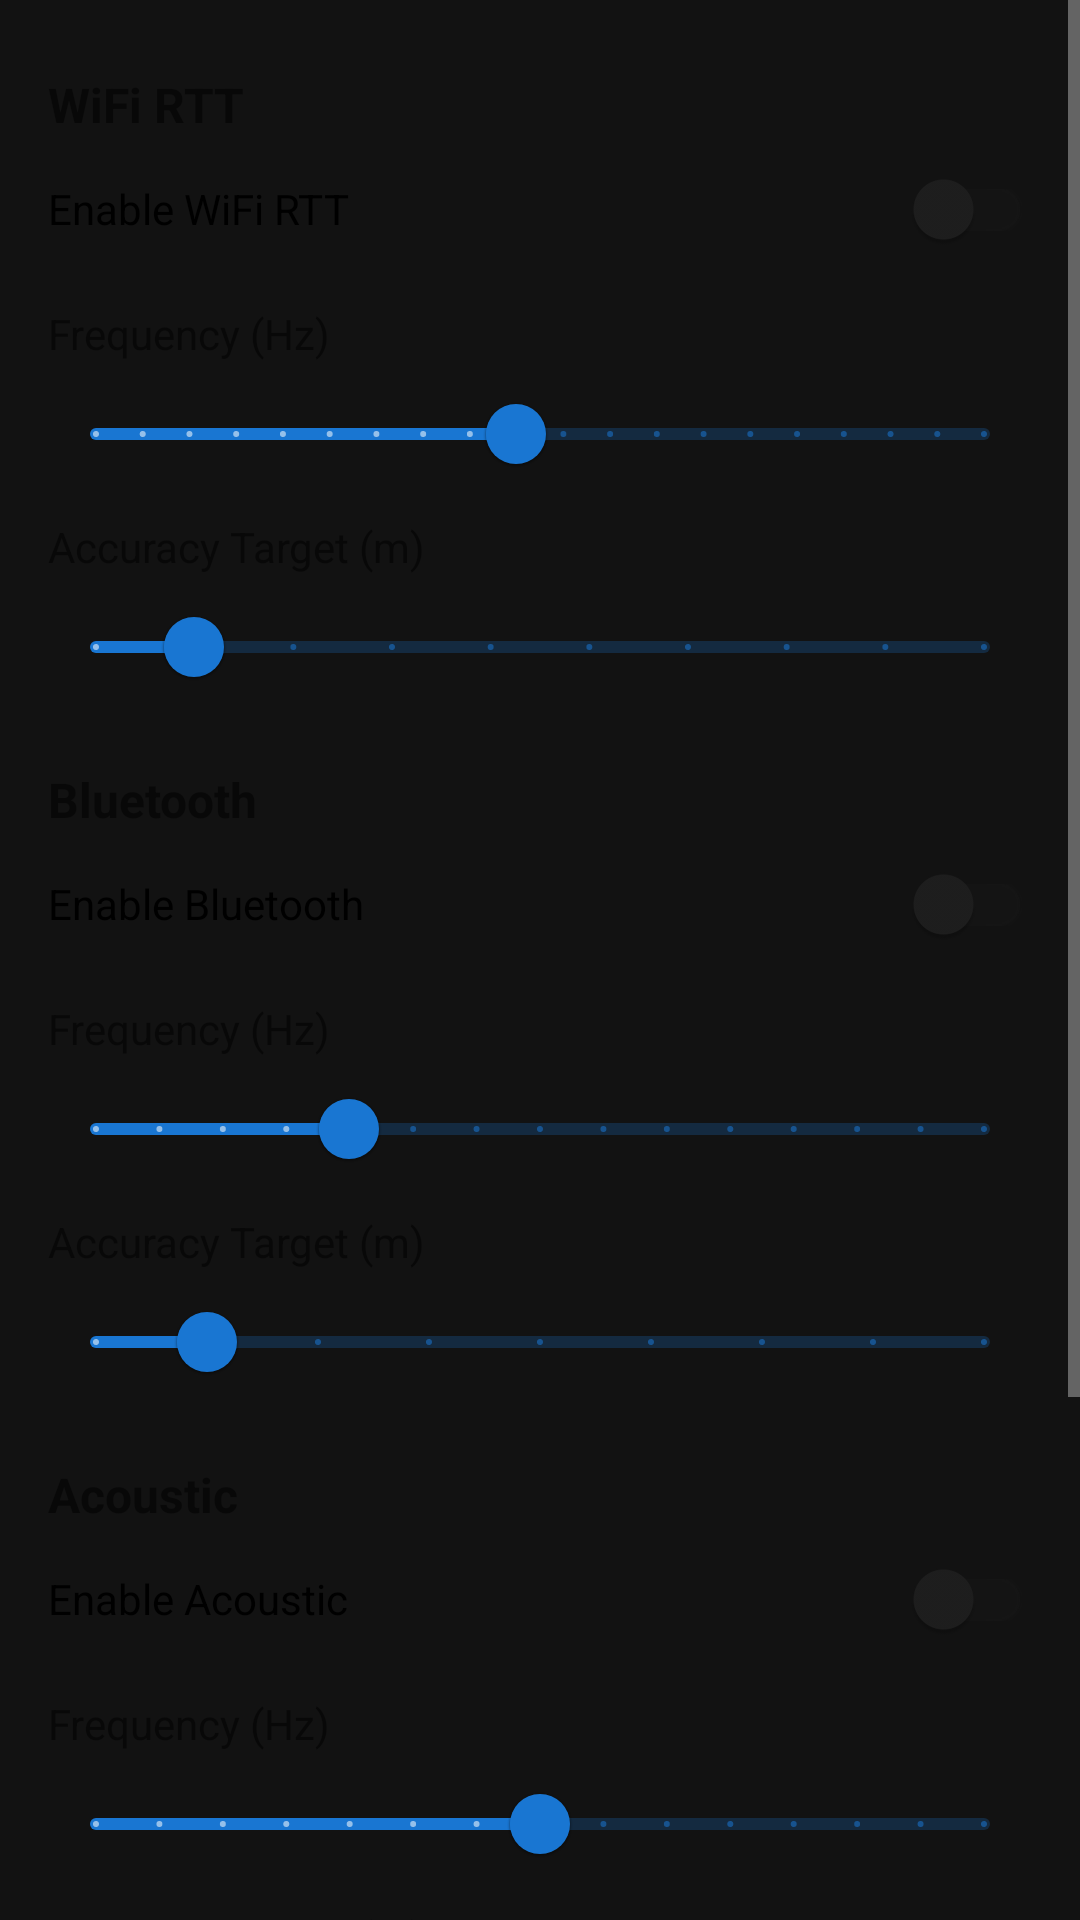

This screen was rendered from an Android layout file. Write that file and the resources it references.
<!-- AndroidManifest.xml: application theme Theme.EnvironmentalImagingApp -->
<!-- res/layout/dialog_sensor_settings.xml -->
<?xml version="1.0" encoding="utf-8"?>
<ScrollView
    xmlns:android="http://schemas.android.com/apk/res/android"
    xmlns:app="http://schemas.android.com/apk/res-auto"
    android:layout_width="match_parent"
    android:layout_height="wrap_content">

    <LinearLayout
        android:layout_width="match_parent"
        android:layout_height="wrap_content"
        android:orientation="vertical"
        android:padding="16dp">

        
        <TextView
            android:layout_width="match_parent"
            android:layout_height="wrap_content"
            android:text="WiFi RTT"
            android:textStyle="bold"
            android:textSize="16sp"
            android:layout_marginTop="8dp" />

        <com.google.android.material.switchmaterial.SwitchMaterial
            android:id="@+id/wifiRttSwitch"
            android:layout_width="match_parent"
            android:layout_height="wrap_content"
            android:text="Enable WiFi RTT" />

        <TextView
            android:layout_width="match_parent"
            android:layout_height="wrap_content"
            android:text="Frequency (Hz)"
            android:textSize="14sp"
            android:layout_marginTop="8dp" />

        <com.google.android.material.slider.Slider
            android:id="@+id/wifiRttFrequencySlider"
            android:layout_width="match_parent"
            android:layout_height="wrap_content"
            android:valueFrom="1"
            android:valueTo="20"
            android:stepSize="1"
            android:value="10" />

        <TextView
            android:layout_width="match_parent"
            android:layout_height="wrap_content"
            android:text="Accuracy Target (m)"
            android:textSize="14sp"
            android:layout_marginTop="4dp" />

        <com.google.android.material.slider.Slider
            android:id="@+id/wifiRttAccuracySlider"
            android:layout_width="match_parent"
            android:layout_height="wrap_content"
            android:valueFrom="0.05"
            android:valueTo="0.50"
            android:stepSize="0.05"
            android:value="0.10" />

        
        <TextView
            android:layout_width="match_parent"
            android:layout_height="wrap_content"
            android:text="Bluetooth"
            android:textStyle="bold"
            android:textSize="16sp"
            android:layout_marginTop="16dp" />

        <com.google.android.material.switchmaterial.SwitchMaterial
            android:id="@+id/bluetoothSwitch"
            android:layout_width="match_parent"
            android:layout_height="wrap_content"
            android:text="Enable Bluetooth" />

        <TextView
            android:layout_width="match_parent"
            android:layout_height="wrap_content"
            android:text="Frequency (Hz)"
            android:textSize="14sp"
            android:layout_marginTop="8dp" />

        <com.google.android.material.slider.Slider
            android:id="@+id/bluetoothFrequencySlider"
            android:layout_width="match_parent"
            android:layout_height="wrap_content"
            android:valueFrom="1"
            android:valueTo="15"
            android:stepSize="1"
            android:value="5" />

        <TextView
            android:layout_width="match_parent"
            android:layout_height="wrap_content"
            android:text="Accuracy Target (m)"
            android:textSize="14sp"
            android:layout_marginTop="4dp" />

        <com.google.android.material.slider.Slider
            android:id="@+id/bluetoothAccuracySlider"
            android:layout_width="match_parent"
            android:layout_height="wrap_content"
            android:valueFrom="0.10"
            android:valueTo="0.50"
            android:stepSize="0.05"
            android:value="0.15" />

        
        <TextView
            android:layout_width="match_parent"
            android:layout_height="wrap_content"
            android:text="Acoustic"
            android:textStyle="bold"
            android:textSize="16sp"
            android:layout_marginTop="16dp" />

        <com.google.android.material.switchmaterial.SwitchMaterial
            android:id="@+id/acousticSwitch"
            android:layout_width="match_parent"
            android:layout_height="wrap_content"
            android:text="Enable Acoustic" />

        <TextView
            android:layout_width="match_parent"
            android:layout_height="wrap_content"
            android:text="Frequency (Hz)"
            android:textSize="14sp"
            android:layout_marginTop="8dp" />

        <com.google.android.material.slider.Slider
            android:id="@+id/acousticFrequencySlider"
            android:layout_width="match_parent"
            android:layout_height="wrap_content"
            android:valueFrom="1"
            android:valueTo="15"
            android:stepSize="1"
            android:value="8" />

        <TextView
            android:layout_width="match_parent"
            android:layout_height="wrap_content"
            android:text="Accuracy Target (m)"
            android:textSize="14sp"
            android:layout_marginTop="4dp" />

        <com.google.android.material.slider.Slider
            android:id="@+id/acousticAccuracySlider"
            android:layout_width="match_parent"
            android:layout_height="wrap_content"
            android:valueFrom="0.10"
            android:valueTo="0.50"
            android:stepSize="0.05"
            android:value="0.20" />

        
        <TextView
            android:layout_width="match_parent"
            android:layout_height="wrap_content"
            android:text="IMU"
            android:textStyle="bold"
            android:textSize="16sp"
            android:layout_marginTop="16dp" />

        <com.google.android.material.switchmaterial.SwitchMaterial
            android:id="@+id/imuSwitch"
            android:layout_width="match_parent"
            android:layout_height="wrap_content"
            android:text="Enable IMU" />

        <TextView
            android:layout_width="match_parent"
            android:layout_height="wrap_content"
            android:text="Frequency (Hz)"
            android:textSize="14sp"
            android:layout_marginTop="8dp" />

        <com.google.android.material.slider.Slider
            android:id="@+id/imuFrequencySlider"
            android:layout_width="match_parent"
            android:layout_height="wrap_content"
            android:valueFrom="10"
            android:valueTo="100"
            android:stepSize="10"
            android:value="50" />

    </LinearLayout>

</ScrollView>
<!-- resources referenced by this layout -->
<resources>
  <style name="Theme.EnvironmentalImagingApp" parent="Theme.MaterialComponents.DayNight.DarkActionBar">
          
          <item name="colorPrimary">@color/primary_color</item>
          <item name="colorPrimaryVariant">@color/primary_dark</item>
          <item name="colorOnPrimary">@color/text_primary</item>
          
          <item name="colorSecondary">@color/secondary_color</item>
          <item name="colorOnSecondary">@color/text_primary</item>
          
          <item name="android:colorBackground">@color/background_dark</item>
          <item name="colorSurface">@color/surface_dark</item>
          
          <item name="android:windowBackground">@color/background_dark</item>
          <item name="android:textColorPrimary">@color/text_primary</item>
          <item name="android:textColorSecondary">@color/text_secondary</item>
          
          
          <item name="windowActionBar">false</item>
          <item name="windowNoTitle">true</item>
          
          
          <item name="android:statusBarColor">@color/primary_dark</item>
          <item name="android:windowLightStatusBar" tools:targetApi="m">false</item>
      </style>
  <color name="primary_color">#1976D2</color>
  <color name="primary_dark">#0D47A1</color>
  <color name="text_primary">#FFFFFF</color>
  <color name="secondary_color">#388E3C</color>
  <color name="background_dark">#121212</color>
  <color name="surface_dark">#1E1E1E</color>
  <color name="text_secondary">#B0B0B0</color>
</resources>
